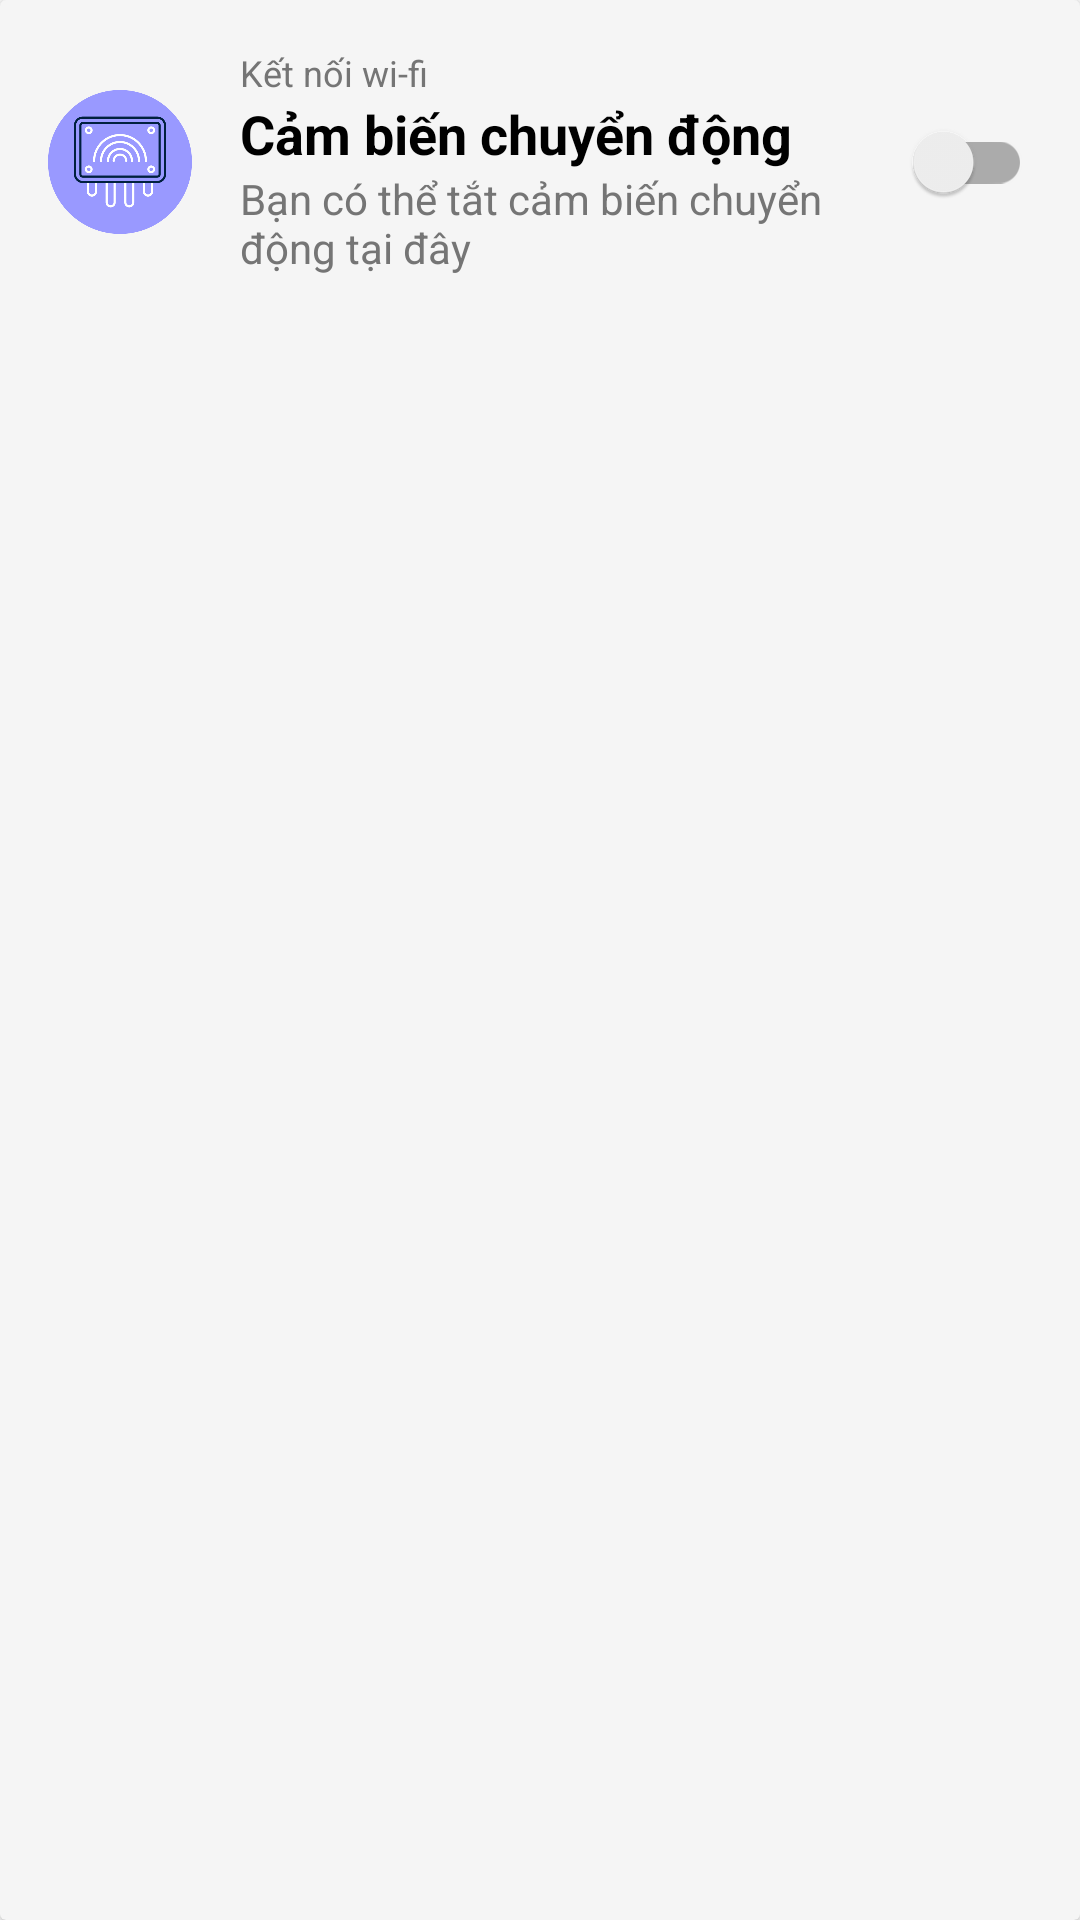

The Android layout XML behind this screen, and the referenced resources:
<!-- AndroidManifest.xml: application theme Theme.AppSmartHome -->
<!-- res/layout/card_turn_movation.xml -->
<?xml version="1.0" encoding="utf-8"?>
<androidx.cardview.widget.CardView xmlns:android="http://schemas.android.com/apk/res/android"
    android:layout_width="match_parent"
    android:layout_height="wrap_content"
    xmlns:app="http://schemas.android.com/apk/res-auto"
    android:layout_marginBottom="16dp"
    app:cardBackgroundColor="#F5F5F5">

    <LinearLayout
        android:layout_width="match_parent"
        android:layout_height="wrap_content"
        android:orientation="horizontal"
        android:padding="16dp">

        
        <ImageView
            android:layout_width="48dp"
            android:layout_height="48dp"
            android:src="@drawable/sensor"
            android:layout_gravity="center_vertical"
            android:contentDescription="Device Icon" />

        <LinearLayout
            android:layout_width="0dp"
            android:layout_height="wrap_content"
            android:layout_weight="1"
            android:orientation="vertical"
            android:paddingStart="16dp">

            
            <TextView
                android:layout_width="wrap_content"
                android:layout_height="wrap_content"
                android:text="Kết nối wi-fi"
                android:textSize="12sp"
                android:textColor="#757575" />

            
            <TextView
                android:id="@+id/NameTB"
                android:layout_width="wrap_content"
                android:layout_height="wrap_content"
                android:text="Cảm biến chuyển động"
                android:textSize="18sp"
                android:textStyle="bold"
                android:textColor="#000000" />

            
            <TextView
                android:layout_width="wrap_content"
                android:layout_height="wrap_content"
                android:text="Bạn có thể tắt cảm biến chuyển động tại đây"
                android:textSize="14sp"
                android:textColor="#757575" />
        </LinearLayout>

        <androidx.appcompat.widget.SwitchCompat
            android:id="@+id/SwitchTurn"
            android:layout_width="wrap_content"
            android:layout_height="wrap_content"
            android:layout_gravity="center_vertical"
            android:checked="false"/>
    </LinearLayout>
</androidx.cardview.widget.CardView>
<!-- resources referenced by this layout -->
<resources>
  <!-- drawable sensor: png bitmap (drawable, 28190 bytes) -->
  <style name="Theme.AppSmartHome" parent="Theme.MaterialComponents.DayNight.DarkActionBar">
          
          <item name="colorPrimary">@color/purple_500</item>
          <item name="colorPrimaryVariant">@color/purple_700</item>
          <item name="colorOnPrimary">@color/white</item>
          
          <item name="colorSecondary">@color/teal_200</item>
          <item name="colorSecondaryVariant">@color/teal_700</item>
          <item name="colorOnSecondary">@color/black</item>
          
          <item name="android:statusBarColor">?attr/colorPrimaryVariant</item>
          
      </style>
  <!-- not gathered from this repository: default colours our renderer supplied (Android Studio template values) -->
  <color name="purple_500">#FF6200EE</color>
  <color name="purple_700">#FF3700B3</color>
  <color name="teal_200">#FF03DAC5</color>
  <color name="teal_700">#FF018786</color>
  <color name="black">#FF000000</color>
  <color name="white">#FFFFFFFF</color>
</resources>
